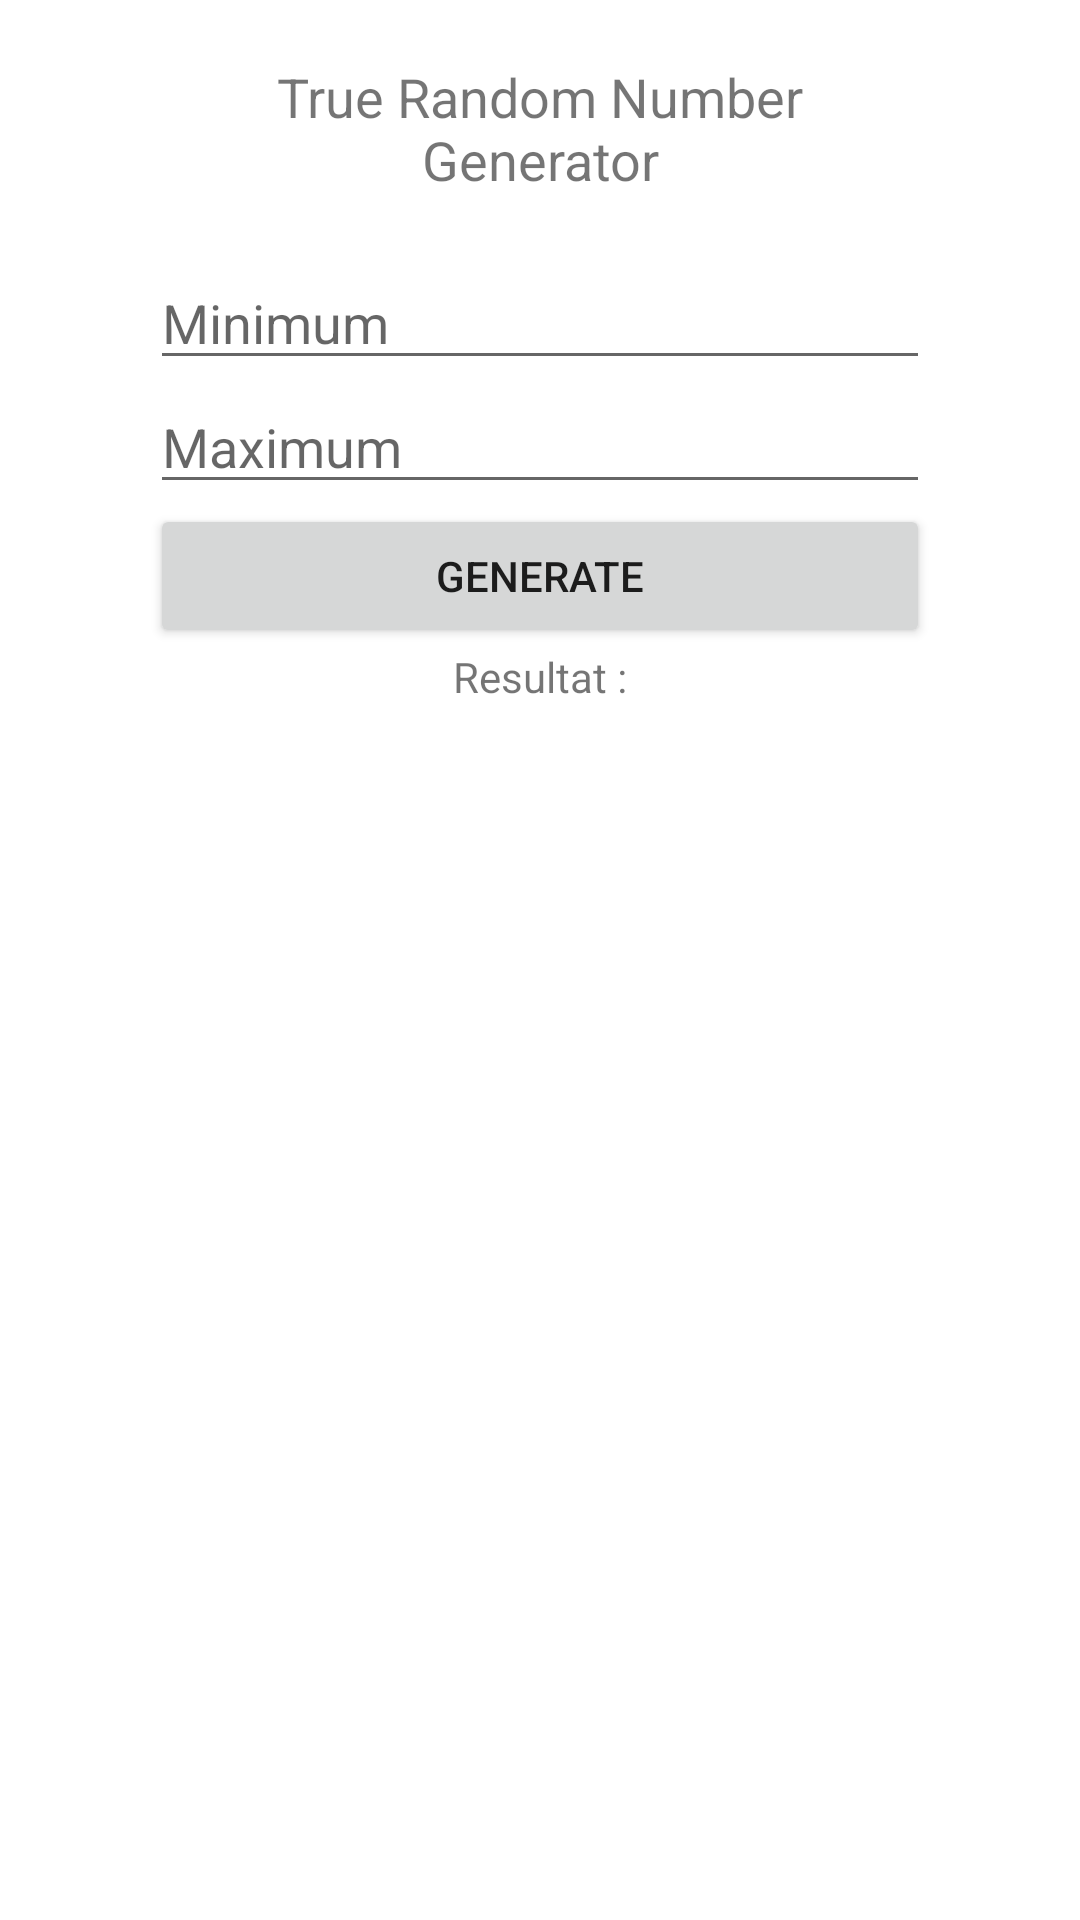

The Android layout XML behind this screen, and the referenced resources:
<!-- AndroidManifest.xml: application theme Theme.TPEniAndroid -->
<!-- res/layout/fragment_random_number.xml -->
<?xml version="1.0" encoding="utf-8"?>
<LinearLayout xmlns:android="http://schemas.android.com/apk/res/android"
    xmlns:app="http://schemas.android.com/apk/res-auto"
    xmlns:tools="http://schemas.android.com/tools"
    android:layout_width="match_parent"
    android:layout_height="match_parent"
    android:orientation="vertical"
    tools:context=".FirstFragment">

    <LinearLayout
        android:layout_width="match_parent"
        android:layout_height="match_parent"
        android:orientation="vertical"
        android:paddingLeft="50dp"
        android:paddingRight="50dp">

        <TextView
            android:layout_width="match_parent"
            android:layout_height="wrap_content"
            android:padding="20dp"
            android:text="True Random Number Generator"
            android:textAlignment="center"
            android:textSize="18dp" />

        <EditText
            android:id="@+id/edt_min"
            android:layout_width="match_parent"
            android:layout_height="wrap_content"
            android:hint="Minimum" />

        <EditText
            android:id="@+id/edt_max"
            android:layout_width="match_parent"
            android:layout_height="wrap_content"
            android:hint="Maximum" />

        <Button
            android:id="@+id/btn_generate"
            android:layout_width="match_parent"
            android:layout_height="wrap_content"
            android:text="Generate" />

        <TextView
            android:layout_width="match_parent"
            android:layout_height="wrap_content"
            android:text="Resultat :"
            android:textAlignment="center" />

        <TextView
            android:id="@+id/tv_result"
            android:layout_width="match_parent"
            android:layout_height="wrap_content"
            android:text=""
            android:textAlignment="center" />

    </LinearLayout>

</LinearLayout>
<!-- resources referenced by this layout -->
<resources>
  <style name="Theme.TPEniAndroid" parent="Theme.MaterialComponents.DayNight.DarkActionBar">
          
          <item name="colorPrimary">@color/purple_500</item>
          <item name="colorPrimaryVariant">@color/purple_700</item>
          <item name="colorOnPrimary">@color/white</item>
          
          <item name="colorSecondary">@color/teal_200</item>
          <item name="colorSecondaryVariant">@color/teal_700</item>
          <item name="colorOnSecondary">@color/black</item>
          
          <item name="android:statusBarColor">?attr/colorPrimaryVariant</item>
          
      </style>
  <!-- not gathered from this repository: default colours our renderer supplied (Android Studio template values) -->
  <color name="purple_500">#FF6200EE</color>
  <color name="purple_700">#FF3700B3</color>
  <color name="teal_200">#FF03DAC5</color>
  <color name="teal_700">#FF018786</color>
  <color name="black">#FF000000</color>
  <color name="white">#FFFFFFFF</color>
</resources>
